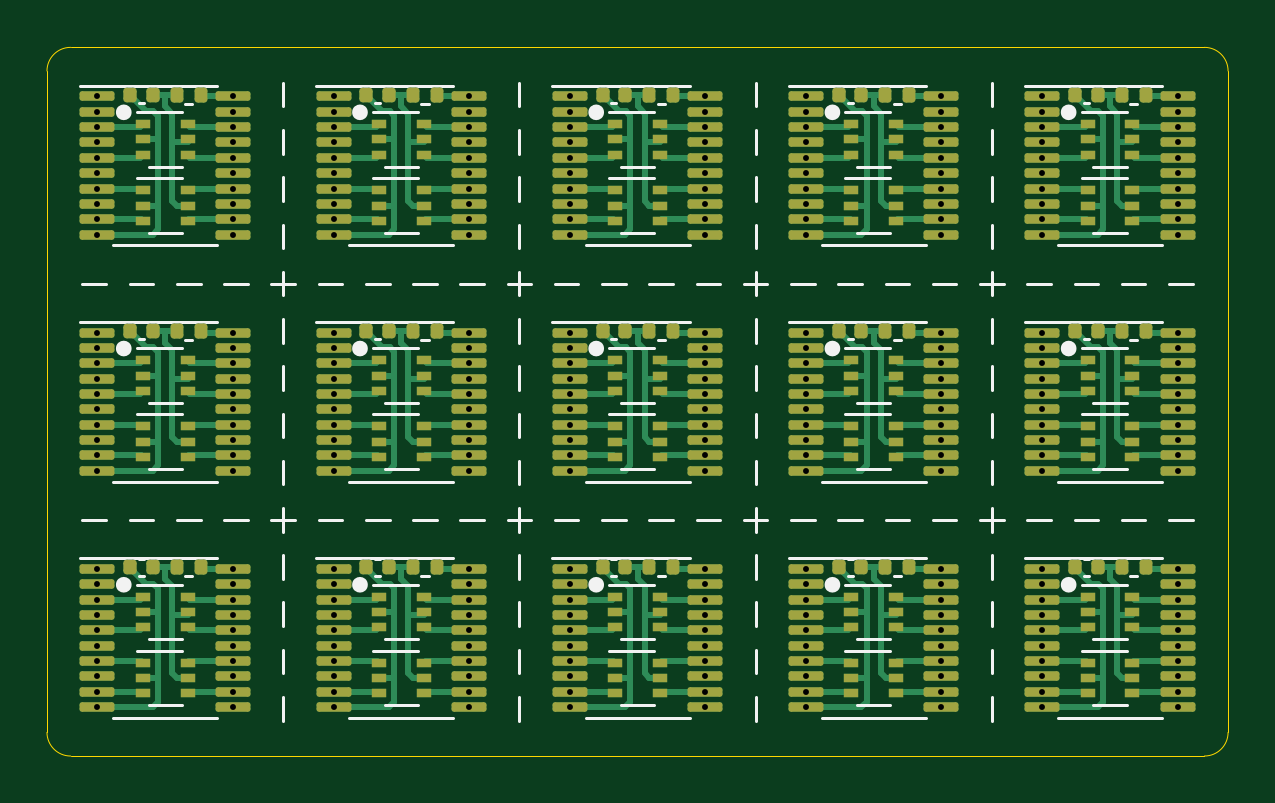
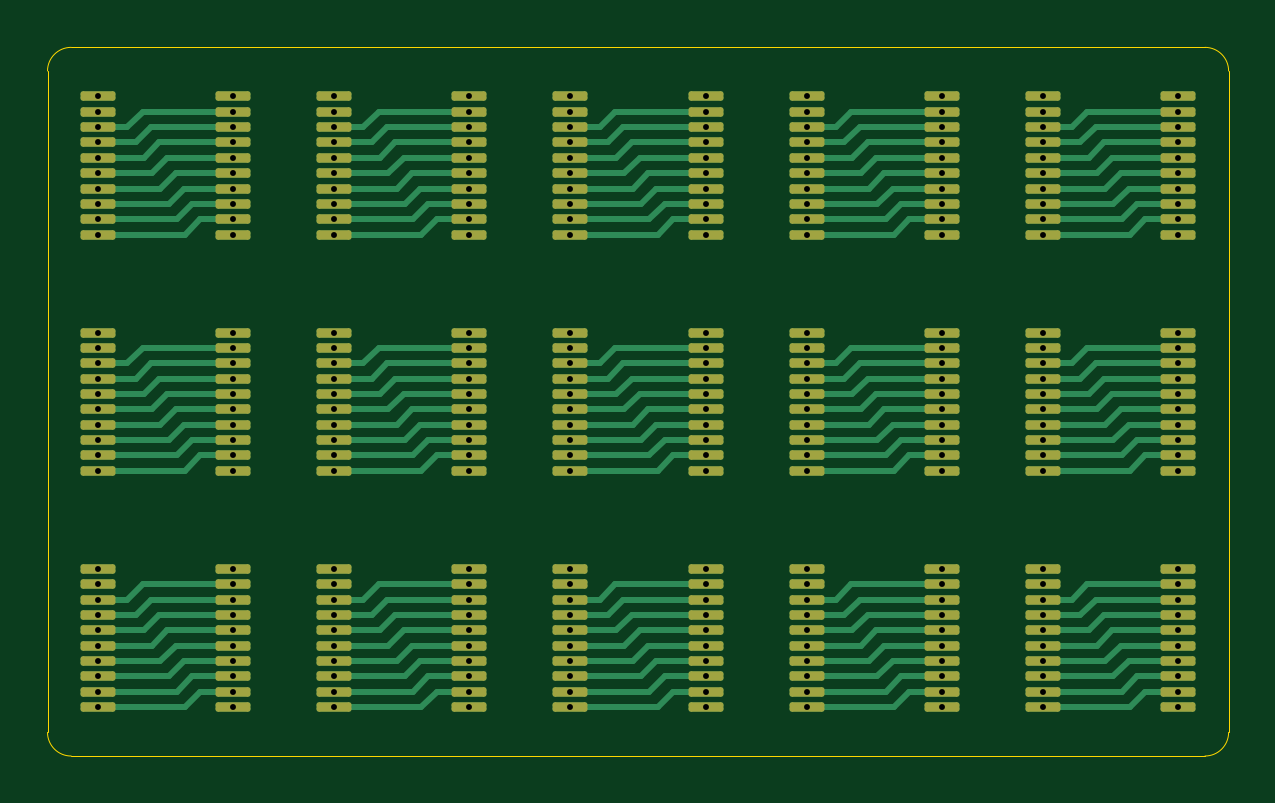
Circuit board: 11 layer files. Board 50.0 x 30.0 mm.
- bottom_copper: hc245t-bypass-esd-panel-B.Cu.gbr (36237 bytes)
- bottom_mask: hc245t-bypass-esd-panel-B.Mask.gbr (8928 bytes)
- paste: hc245t-bypass-esd-panel-B.Paste.gbr (473 bytes)
- bottom_silk: hc245t-bypass-esd-panel-B.SilkS.gbr (8931 bytes)
- outline: hc245t-bypass-esd-panel-Edge.Cuts.gbr (1005 bytes)
- top_copper: hc245t-bypass-esd-panel-F.Cu.gbr (61202 bytes)
- top_mask: hc245t-bypass-esd-panel-F.Mask.gbr (16483 bytes)
- paste: hc245t-bypass-esd-panel-F.Paste.gbr (8488 bytes)
- top_silk: hc245t-bypass-esd-panel-F.SilkS.gbr (32725 bytes)
- drill: hc245t-bypass-esd-panel-NPTH.drl (271 bytes)
- drill: hc245t-bypass-esd-panel-PTH.drl (5467 bytes)

=== bottom_copper: hc245t-bypass-esd-panel-B.Cu.gbr (36237 bytes, source omitted) ===
=== bottom_mask: hc245t-bypass-esd-panel-B.Mask.gbr (8928 bytes, source omitted) ===
=== paste: hc245t-bypass-esd-panel-B.Paste.gbr ===
%TF.GenerationSoftware,KiCad,Pcbnew,7.0.1*%
%TF.CreationDate,2023-03-19T19:35:56+01:00*%
%TF.ProjectId,hc245t-bypass-esd-panel,68633234-3574-42d6-9279-706173732d65,${revision}*%
%TF.SameCoordinates,Original*%
%TF.FileFunction,Paste,Bot*%
%TF.FilePolarity,Positive*%
%FSLAX46Y46*%
G04 Gerber Fmt 4.6, Leading zero omitted, Abs format (unit mm)*
G04 Created by KiCad (PCBNEW 7.0.1) date 2023-03-19 19:35:56*
%MOMM*%
%LPD*%
G01*
G04 APERTURE LIST*
G04 APERTURE END LIST*
M02*

=== bottom_silk: hc245t-bypass-esd-panel-B.SilkS.gbr (8931 bytes, source omitted) ===
=== outline: hc245t-bypass-esd-panel-Edge.Cuts.gbr ===
%TF.GenerationSoftware,KiCad,Pcbnew,7.0.1*%
%TF.CreationDate,2023-03-19T19:35:56+01:00*%
%TF.ProjectId,hc245t-bypass-esd-panel,68633234-3574-42d6-9279-706173732d65,${revision}*%
%TF.SameCoordinates,Original*%
%TF.FileFunction,Profile,NP*%
%FSLAX46Y46*%
G04 Gerber Fmt 4.6, Leading zero omitted, Abs format (unit mm)*
G04 Created by KiCad (PCBNEW 7.0.1) date 2023-03-19 19:35:56*
%MOMM*%
%LPD*%
G01*
G04 APERTURE LIST*
%TA.AperFunction,Profile*%
%ADD10C,0.050000*%
%TD*%
G04 APERTURE END LIST*
D10*
X140000000Y-81000000D02*
G75*
G03*
X139000000Y-80000000I-1000000J0D01*
G01*
X91000000Y-80000000D02*
G75*
G03*
X90000000Y-81000000I0J-1000000D01*
G01*
X90000000Y-109000000D02*
G75*
G03*
X91000000Y-110000000I1000000J0D01*
G01*
X139000000Y-80000000D02*
X91000000Y-80000000D01*
X90000000Y-81000000D02*
X90000000Y-109000000D01*
X140000000Y-109000000D02*
X140000000Y-81000000D01*
X139000000Y-110000000D02*
G75*
G03*
X140000000Y-109000000I0J1000000D01*
G01*
X91000000Y-110000000D02*
X139000000Y-110000000D01*
M02*

=== top_copper: hc245t-bypass-esd-panel-F.Cu.gbr (61202 bytes, source omitted) ===
=== top_mask: hc245t-bypass-esd-panel-F.Mask.gbr (16483 bytes, source omitted) ===
=== paste: hc245t-bypass-esd-panel-F.Paste.gbr (8488 bytes, source omitted) ===
=== top_silk: hc245t-bypass-esd-panel-F.SilkS.gbr (32725 bytes, source omitted) ===
=== drill: hc245t-bypass-esd-panel-NPTH.drl ===
M48
; DRILL file {KiCad 7.0.1} date 2023-03-19T19:35:56 CET
; FORMAT={-:-/ absolute / metric / decimal}
; #@! TF.CreationDate,2023-03-19T19:35:56+01:00
; #@! TF.GenerationSoftware,Kicad,Pcbnew,7.0.1
; #@! TF.FileFunction,NonPlated,1,2,NPTH
FMAT,2
METRIC
%
G90
G05
T0
M30

=== drill: hc245t-bypass-esd-panel-PTH.drl ===
M48
; DRILL file {KiCad 7.0.1} date 2023-03-19T19:35:56 CET
; FORMAT={-:-/ absolute / metric / decimal}
; #@! TF.CreationDate,2023-03-19T19:35:56+01:00
; #@! TF.GenerationSoftware,Kicad,Pcbnew,7.0.1
; #@! TF.FileFunction,Plated,1,2,PTH
FMAT,2
METRIC
; #@! TA.AperFunction,Plated,PTH,ComponentDrill
T1C0.250
%
G90
G05
T1
X92.138Y-82.075
X92.138Y-82.725
X92.138Y-83.375
X92.138Y-84.025
X92.138Y-84.675
X92.138Y-85.325
X92.138Y-85.975
X92.138Y-86.625
X92.138Y-87.275
X92.138Y-87.925
X92.138Y-92.075
X92.138Y-92.725
X92.138Y-93.375
X92.138Y-94.025
X92.138Y-94.675
X92.138Y-95.325
X92.138Y-95.975
X92.138Y-96.625
X92.138Y-97.275
X92.138Y-97.925
X92.138Y-102.075
X92.138Y-102.725
X92.138Y-103.375
X92.138Y-104.025
X92.138Y-104.675
X92.138Y-105.325
X92.138Y-105.975
X92.138Y-106.625
X92.138Y-107.275
X92.138Y-107.925
X97.862Y-82.075
X97.862Y-82.725
X97.862Y-83.375
X97.862Y-84.025
X97.862Y-84.675
X97.862Y-85.325
X97.862Y-85.975
X97.862Y-86.625
X97.862Y-87.275
X97.862Y-87.925
X97.862Y-92.075
X97.862Y-92.725
X97.862Y-93.375
X97.862Y-94.025
X97.862Y-94.675
X97.862Y-95.325
X97.862Y-95.975
X97.862Y-96.625
X97.862Y-97.275
X97.862Y-97.925
X97.862Y-102.075
X97.862Y-102.725
X97.862Y-103.375
X97.862Y-104.025
X97.862Y-104.675
X97.862Y-105.325
X97.862Y-105.975
X97.862Y-106.625
X97.862Y-107.275
X97.862Y-107.925
X102.137Y-82.075
X102.137Y-82.725
X102.137Y-83.375
X102.137Y-84.025
X102.137Y-84.675
X102.137Y-85.325
X102.137Y-85.975
X102.137Y-86.625
X102.137Y-87.275
X102.137Y-87.925
X102.137Y-92.075
X102.137Y-92.725
X102.137Y-93.375
X102.137Y-94.025
X102.137Y-94.675
X102.137Y-95.325
X102.137Y-95.975
X102.137Y-96.625
X102.137Y-97.275
X102.137Y-97.925
X102.137Y-102.075
X102.137Y-102.725
X102.137Y-103.375
X102.137Y-104.025
X102.137Y-104.675
X102.137Y-105.325
X102.137Y-105.975
X102.137Y-106.625
X102.137Y-107.275
X102.137Y-107.925
X107.862Y-82.075
X107.862Y-82.725
X107.862Y-83.375
X107.862Y-84.025
X107.862Y-84.675
X107.862Y-85.325
X107.862Y-85.975
X107.862Y-86.625
X107.862Y-87.275
X107.862Y-87.925
X107.862Y-92.075
X107.862Y-92.725
X107.862Y-93.375
X107.862Y-94.025
X107.862Y-94.675
X107.862Y-95.325
X107.862Y-95.975
X107.862Y-96.625
X107.862Y-97.275
X107.862Y-97.925
X107.862Y-102.075
X107.862Y-102.725
X107.862Y-103.375
X107.862Y-104.025
X107.862Y-104.675
X107.862Y-105.325
X107.862Y-105.975
X107.862Y-106.625
X107.862Y-107.275
X107.862Y-107.925
X112.137Y-82.075
X112.137Y-82.725
X112.137Y-83.375
X112.137Y-84.025
X112.137Y-84.675
X112.137Y-85.325
X112.137Y-85.975
X112.137Y-86.625
X112.137Y-87.275
X112.137Y-87.925
X112.137Y-92.075
X112.137Y-92.725
X112.137Y-93.375
X112.137Y-94.025
X112.137Y-94.675
X112.137Y-95.325
X112.137Y-95.975
X112.137Y-96.625
X112.137Y-97.275
X112.137Y-97.925
X112.137Y-102.075
X112.137Y-102.725
X112.137Y-103.375
X112.137Y-104.025
X112.137Y-104.675
X112.137Y-105.325
X112.137Y-105.975
X112.137Y-106.625
X112.137Y-107.275
X112.137Y-107.925
X117.862Y-82.075
X117.862Y-82.725
X117.862Y-83.375
X117.862Y-84.025
X117.862Y-84.675
X117.862Y-85.325
X117.862Y-85.975
X117.862Y-86.625
X117.862Y-87.275
X117.862Y-87.925
X117.862Y-92.075
X117.862Y-92.725
X117.862Y-93.375
X117.862Y-94.025
X117.862Y-94.675
X117.862Y-95.325
X117.862Y-95.975
X117.862Y-96.625
X117.862Y-97.275
X117.862Y-97.925
X117.862Y-102.075
X117.862Y-102.725
X117.862Y-103.375
X117.862Y-104.025
X117.862Y-104.675
X117.862Y-105.325
X117.862Y-105.975
X117.862Y-106.625
X117.862Y-107.275
X117.862Y-107.925
X122.137Y-82.075
X122.137Y-82.725
X122.137Y-83.375
X122.137Y-84.025
X122.137Y-84.675
X122.137Y-85.325
X122.137Y-85.975
X122.137Y-86.625
X122.137Y-87.275
X122.137Y-87.925
X122.137Y-92.075
X122.137Y-92.725
X122.137Y-93.375
X122.137Y-94.025
X122.137Y-94.675
X122.137Y-95.325
X122.137Y-95.975
X122.137Y-96.625
X122.137Y-97.275
X122.137Y-97.925
X122.137Y-102.075
X122.137Y-102.725
X122.137Y-103.375
X122.137Y-104.025
X122.137Y-104.675
X122.137Y-105.325
X122.137Y-105.975
X122.137Y-106.625
X122.137Y-107.275
X122.137Y-107.925
X127.862Y-82.075
X127.862Y-82.725
X127.862Y-83.375
X127.862Y-84.025
X127.862Y-84.675
X127.862Y-85.325
X127.862Y-85.975
X127.862Y-86.625
X127.862Y-87.275
X127.862Y-87.925
X127.862Y-92.075
X127.862Y-92.725
X127.862Y-93.375
X127.862Y-94.025
X127.862Y-94.675
X127.862Y-95.325
X127.862Y-95.975
X127.862Y-96.625
X127.862Y-97.275
X127.862Y-97.925
X127.862Y-102.075
X127.862Y-102.725
X127.862Y-103.375
X127.862Y-104.025
X127.862Y-104.675
X127.862Y-105.325
X127.862Y-105.975
X127.862Y-106.625
X127.862Y-107.275
X127.862Y-107.925
X132.137Y-82.075
X132.137Y-82.725
X132.137Y-83.375
X132.137Y-84.025
X132.137Y-84.675
X132.137Y-85.325
X132.137Y-85.975
X132.137Y-86.625
X132.137Y-87.275
X132.137Y-87.925
X132.137Y-92.075
X132.137Y-92.725
X132.137Y-93.375
X132.137Y-94.025
X132.137Y-94.675
X132.137Y-95.325
X132.137Y-95.975
X132.137Y-96.625
X132.137Y-97.275
X132.137Y-97.925
X132.137Y-102.075
X132.137Y-102.725
X132.137Y-103.375
X132.137Y-104.025
X132.137Y-104.675
X132.137Y-105.325
X132.137Y-105.975
X132.137Y-106.625
X132.137Y-107.275
X132.137Y-107.925
X137.862Y-82.075
X137.862Y-82.725
X137.862Y-83.375
X137.862Y-84.025
X137.862Y-84.675
X137.862Y-85.325
X137.862Y-85.975
X137.862Y-86.625
X137.862Y-87.275
X137.862Y-87.925
X137.862Y-92.075
X137.862Y-92.725
X137.862Y-93.375
X137.862Y-94.025
X137.862Y-94.675
X137.862Y-95.325
X137.862Y-95.975
X137.862Y-96.625
X137.862Y-97.275
X137.862Y-97.925
X137.862Y-102.075
X137.862Y-102.725
X137.862Y-103.375
X137.862Y-104.025
X137.862Y-104.675
X137.862Y-105.325
X137.862Y-105.975
X137.862Y-106.625
X137.862Y-107.275
X137.862Y-107.925
T0
M30
